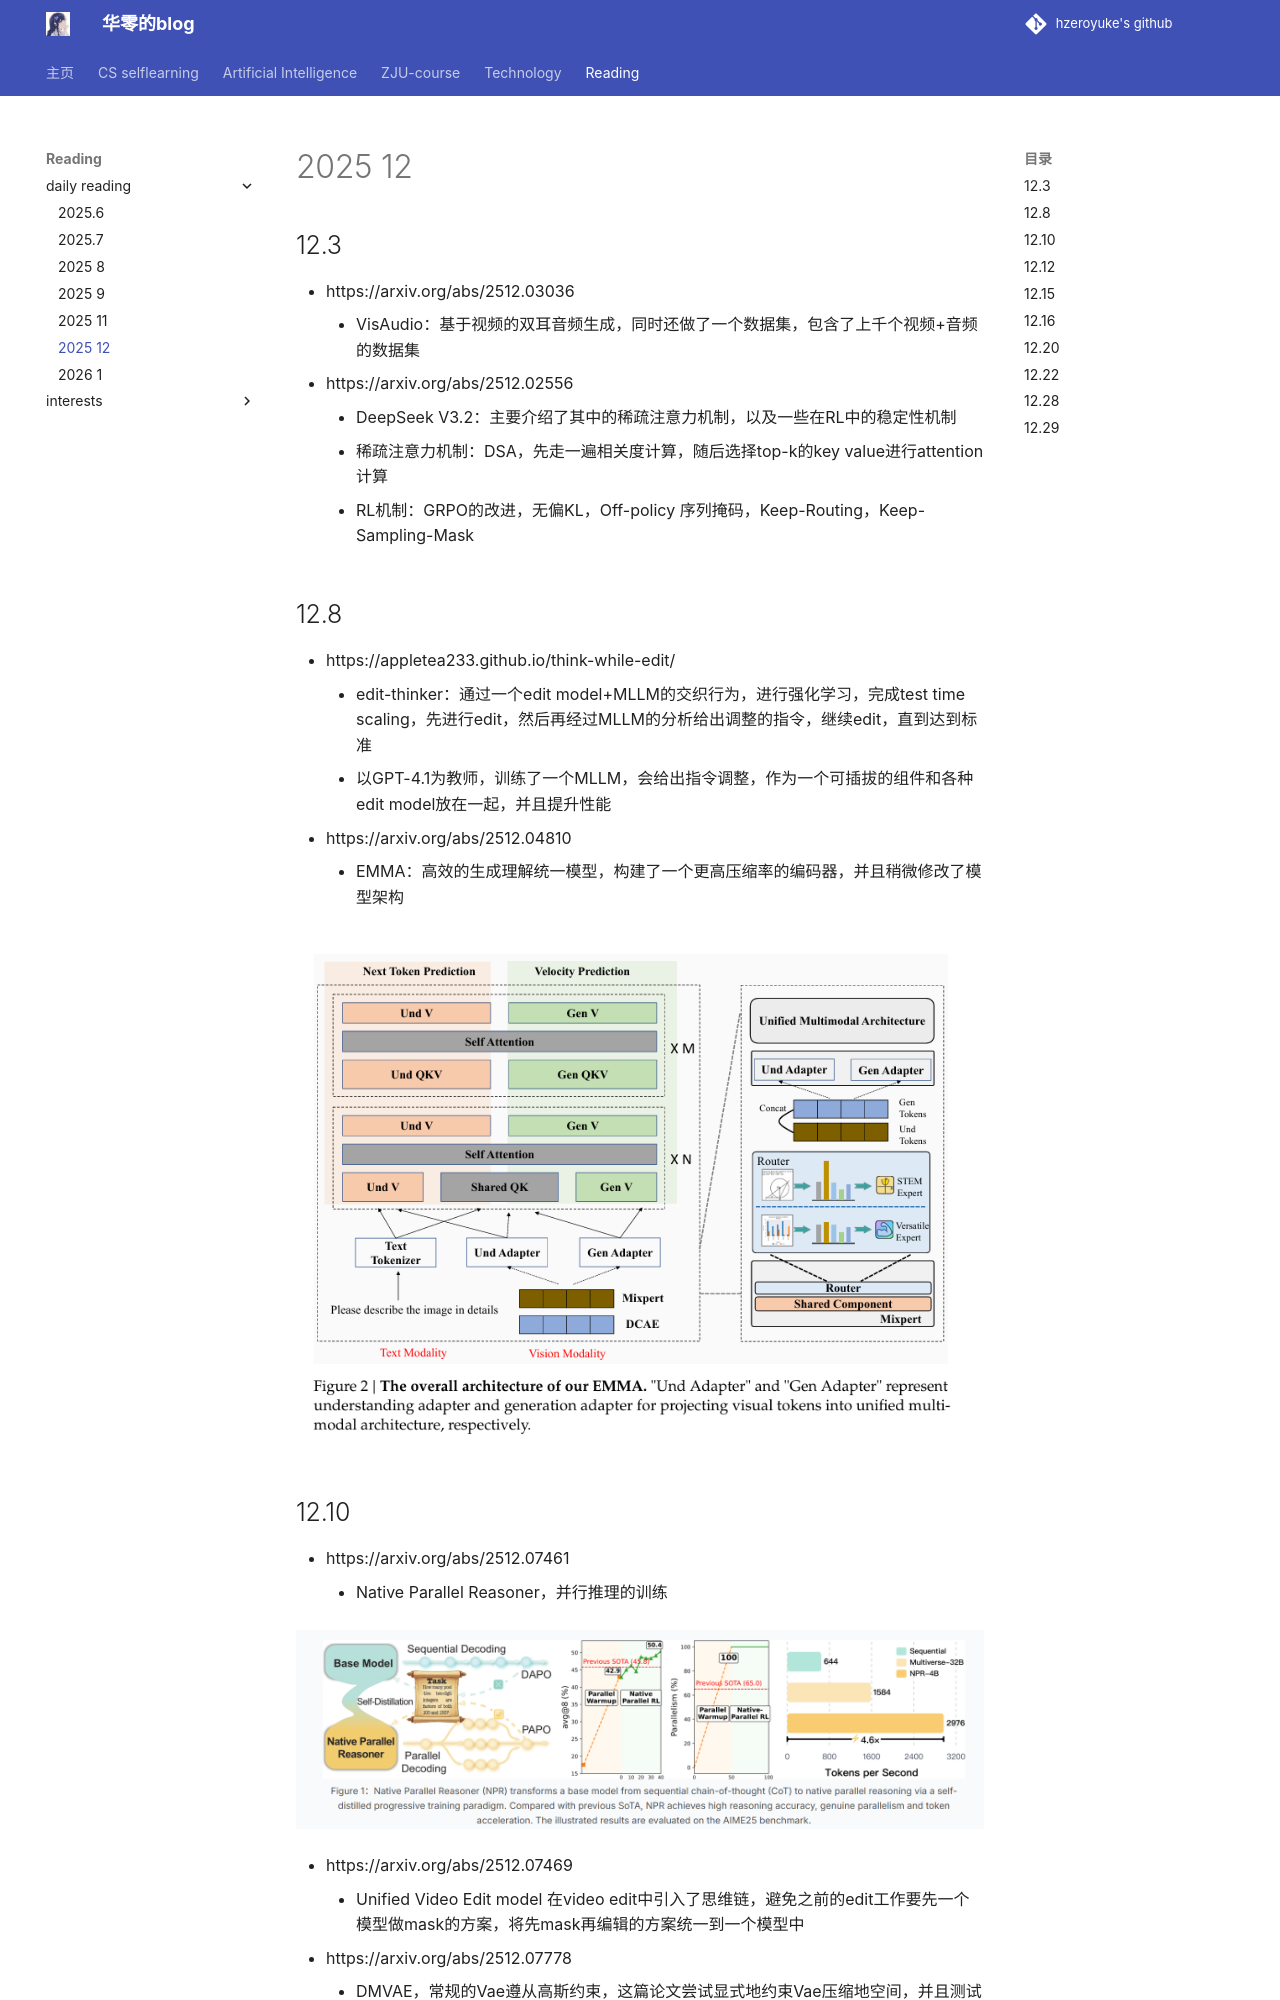

repository: hzeroyuke/my_blog · page: reading/dailyreading/2025-12/index.html · generator: mkdocs

## 12.3

- https://arxiv.org/abs/2512.03036
	- VisAudio：基于视频的双耳音频生成，同时还做了一个数据集，包含了上千个视频+音频的数据集
- https://arxiv.org/abs/2512.02556
	- DeepSeek V3.2：主要介绍了其中的稀疏注意力机制，以及一些在RL中的稳定性机制
	- 稀疏注意力机制：DSA，先走一遍相关度计算，随后选择top-k的key value进行attention计算
	- RL机制：GRPO的改进，无偏KL，Off-policy 序列掩码，Keep-Routing，Keep-Sampling-Mask

## 12.8

- https://appletea233.github.io/think-while-edit/ 
	- edit-thinker：通过一个edit model+MLLM的交织行为，进行强化学习，完成test time scaling，先进行edit，然后再经过MLLM的分析给出调整的指令，继续edit，直到达到标准
	- 以GPT-4.1为教师，训练了一个MLLM，会给出指令调整，作为一个可插拔的组件和各种edit model放在一起，并且提升性能
- https://arxiv.org/abs/2512.04810
	- EMMA：高效的生成理解统一模型，构建了一个更高压缩率的编码器，并且稍微修改了模型架构


![](asset/Pasted%20image%2020251208222525.png)

## 12.10

- https://arxiv.org/abs/2512.07461 
	- Native Parallel Reasoner，并行推理的训练

![](asset/Pasted%20image%2020251210153138.png)

- https://arxiv.org/abs/2512.07469
	- Unified Video Edit model 在video edit中引入了思维链，避免之前的edit工作要先一个模型做mask的方案，将先mask再编辑的方案统一到一个模型中
- https://arxiv.org/abs/2512.07778
	- DMVAE，常规的Vae遵从高斯约束，这篇论文尝试显式地约束Vae压缩地空间，并且测试哪些空间流形对于生成最有效
- https://arxiv.org/abs/2510.27688
- https://shaochenze.github.io/blog/2025/CALM/
	- CALM  这是一篇比较早的工作，是在连续空间内，做语言模型，预测一个连续向量而不是离散的
